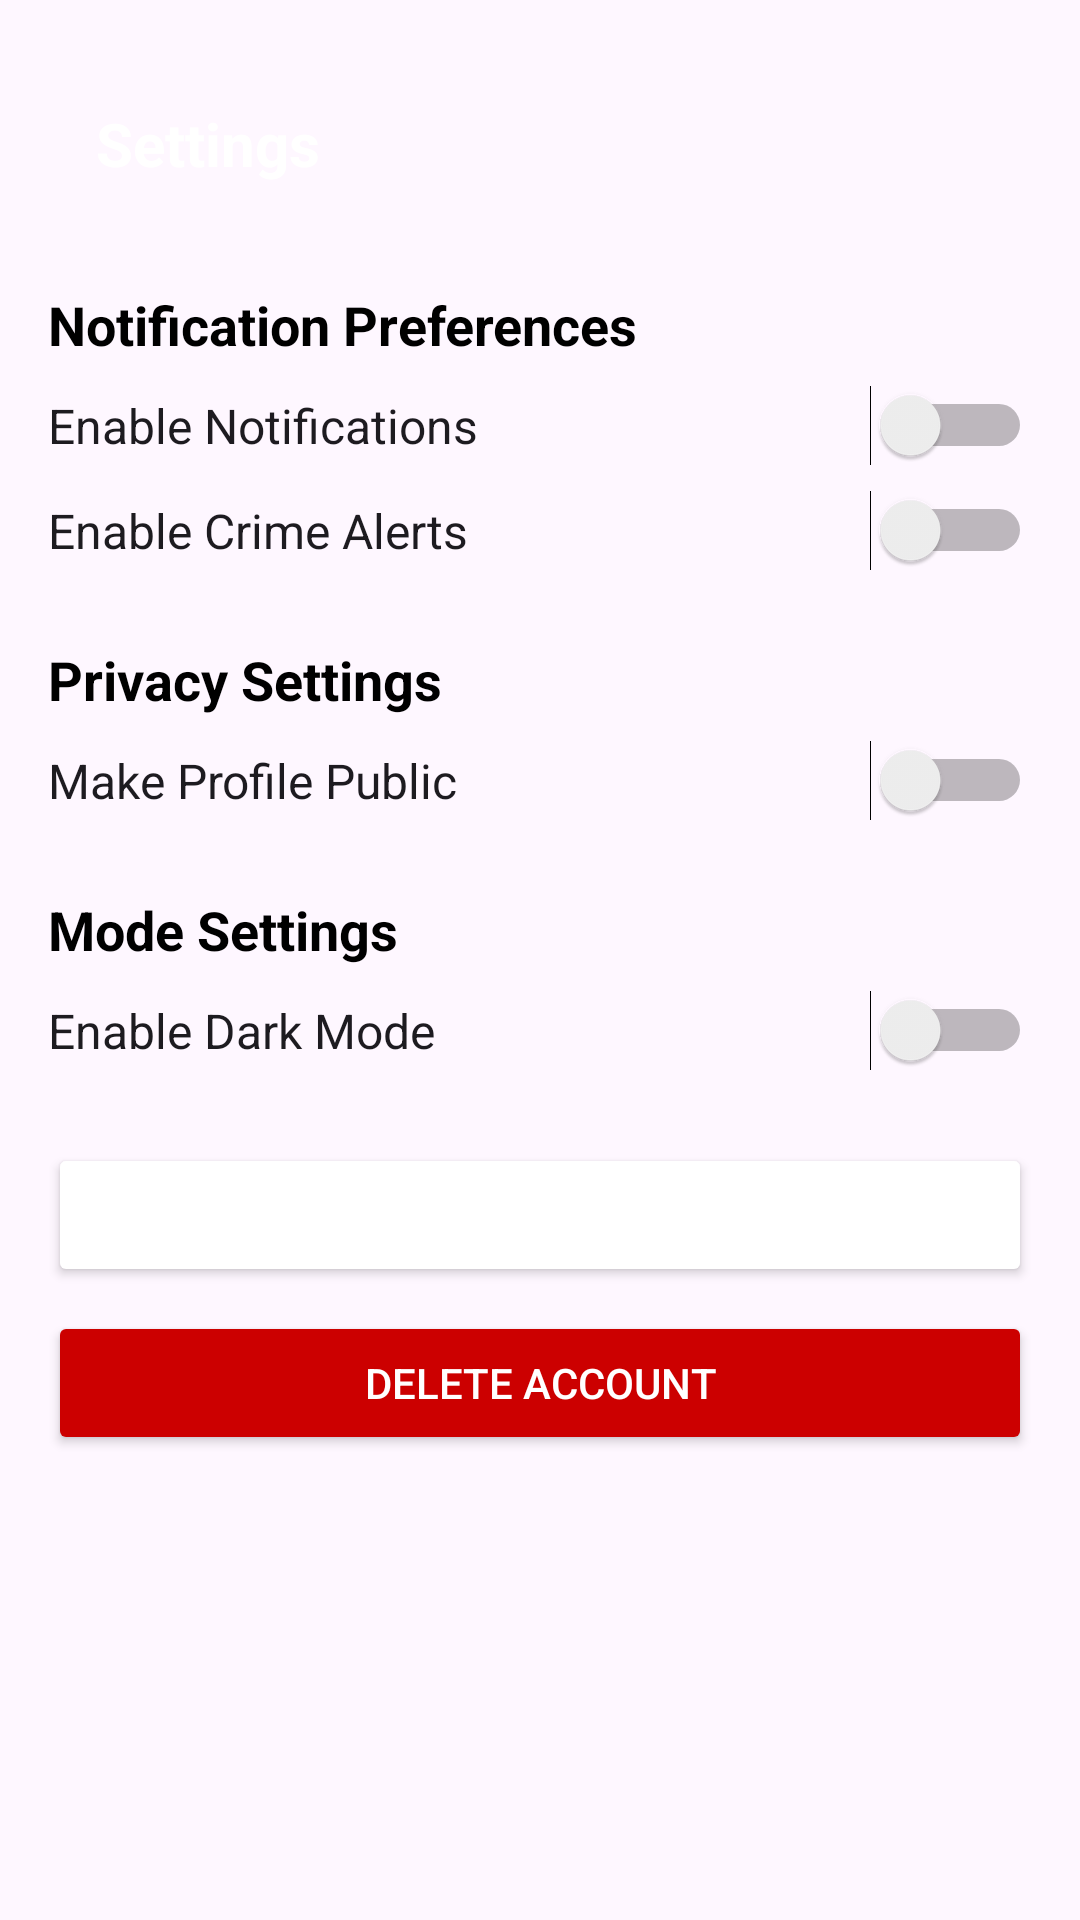

The Android layout XML behind this screen, and the referenced resources:
<!-- AndroidManifest.xml: application theme Theme.Crime -->
<!-- res/layout/settings.xml -->
<?xml version="1.0" encoding="utf-8"?>
<LinearLayout
    xmlns:android="http://schemas.android.com/apk/res/android"
    xmlns:app="http://schemas.android.com/apk/res-auto"
    xmlns:tools="http://schemas.android.com/tools"
    android:layout_width="match_parent"
    android:layout_height="match_parent"
    android:orientation="vertical"
    android:padding="16dp"
    tools:context=".ReportsFragment">

    <androidx.appcompat.widget.Toolbar
        android:layout_width="match_parent"
        android:layout_height="wrap_content"
        android:background="@color/purple"
        android:theme="@style/ThemeOverlay.AppCompat.Dark.ActionBar"
        app:popupTheme="@style/ThemeOverlay.AppCompat.Light">

        <TextView
            android:layout_width="wrap_content"
            android:layout_height="wrap_content"
            android:text="Settings"
            android:textColor="@android:color/white"
            android:textSize="20sp"
            android:textStyle="bold"/>
    </androidx.appcompat.widget.Toolbar>

    <TextView
        android:layout_width="wrap_content"
        android:layout_height="wrap_content"
        android:text="Notification Preferences"
        android:textSize="18sp"
        android:textStyle="bold"
        android:layout_marginTop="16dp"
        android:textColor="@android:color/black"/>

    <Switch
        android:layout_width="match_parent"
        android:layout_height="wrap_content"
        android:text="Enable Notifications"
        android:textSize="16sp"
        android:layout_marginTop="8dp"/>

    <Switch
        android:layout_width="match_parent"
        android:layout_height="wrap_content"
        android:text="Enable Crime Alerts"
        android:textSize="16sp"
        android:layout_marginTop="8dp"/>

    <TextView
        android:layout_width="wrap_content"
        android:layout_height="wrap_content"
        android:text="Privacy Settings"
        android:textSize="18sp"
        android:textStyle="bold"
        android:layout_marginTop="24dp"
        android:textColor="@android:color/black"/>

    <Switch
        android:layout_width="match_parent"
        android:layout_height="wrap_content"
        android:text="Make Profile Public"
        android:textSize="16sp"
        android:layout_marginTop="8dp"/>

    <TextView
        android:layout_width="wrap_content"
        android:layout_height="wrap_content"
        android:text="Mode Settings"
        android:textSize="18sp"
        android:textStyle="bold"
        android:layout_marginTop="24dp"
        android:textColor="@android:color/black"/>

    <Switch
        android:layout_width="match_parent"
        android:layout_height="wrap_content"
        android:text="Enable Dark Mode"
        android:textSize="16sp"
        android:layout_marginTop="8dp"/>

    <Button
        android:layout_width="match_parent"
        android:layout_height="wrap_content"
        android:text="Logout"
        android:backgroundTint="@color/purple"
        android:textColor="@android:color/white"
        android:layout_marginTop="24dp"/>

    <Button
        android:layout_width="match_parent"
        android:layout_height="wrap_content"
        android:text="Delete Account"
        android:backgroundTint="@android:color/holo_red_dark"
        android:textColor="@android:color/white"
        android:layout_marginTop="8dp"/>
</LinearLayout>
<!-- resources referenced by this layout -->
<resources>
  <style name="Theme.Crime" parent="Base.Theme.Crime" />
  <style name="Base.Theme.Crime" parent="Theme.Material3.DayNight.NoActionBar">
          
          
      </style>
</resources>
